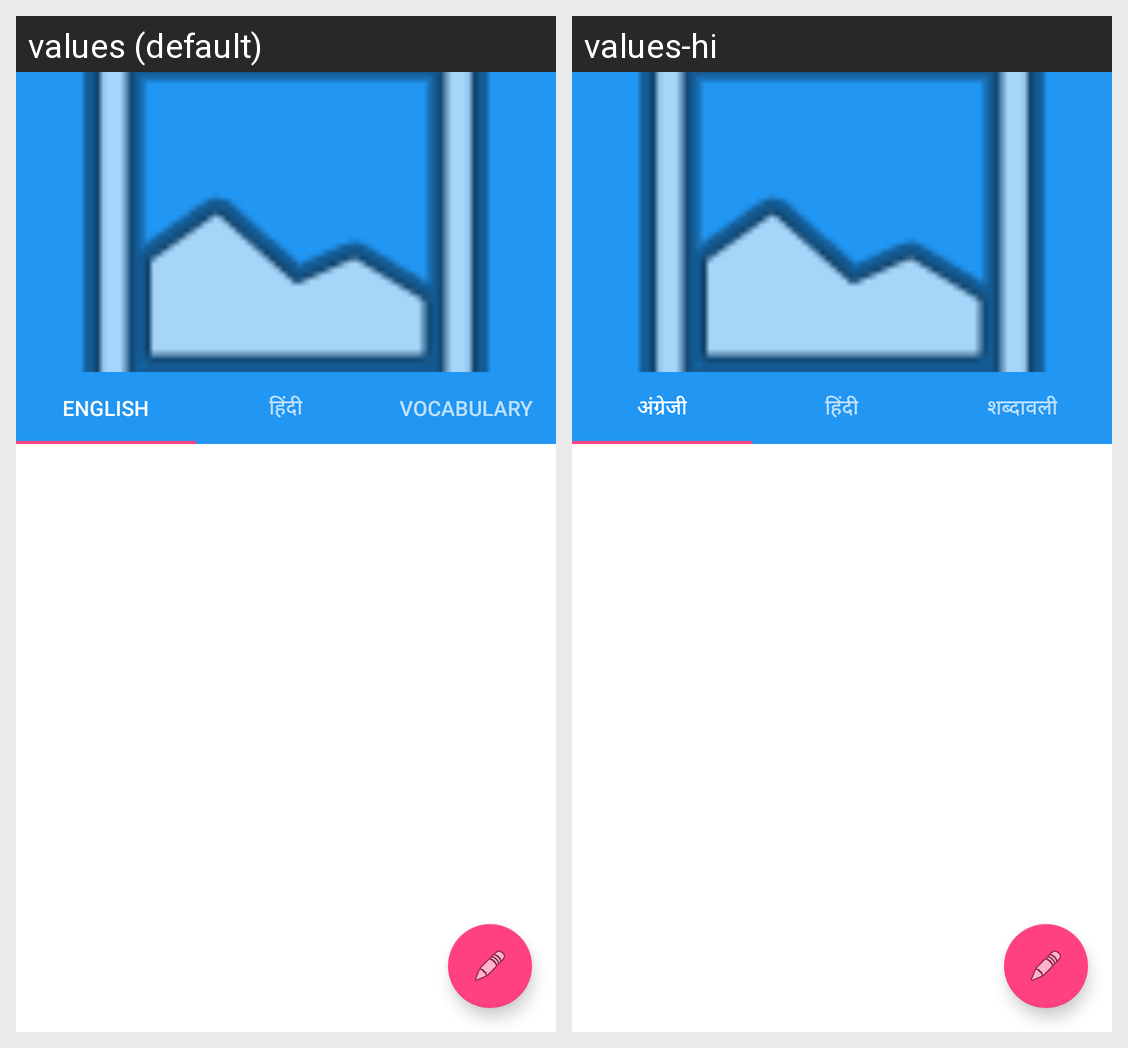

The Android screen above is rendered under two locales of the same app. Produce the string resources it draws, with the default and per-locale values.
Android screen res/layout/activity_lesson_detail.xml rendered under 2 locales, left to right: values (default), values-hi. Device: Nexus 5 (rendered at 1080×1920; each locale shown at half size, 540×960, under a caption strip naming it); theme Theme.BhashaSetu.
Strings drawn on this screen, with the default value and each locale's value (text and hints the layout hard-codes, and strings that could not be matched under every locale, appear in the picture but are not listed):

tab_english
  values: English
  values-hi: अंग्रेजी

tab_hindi
  values: हिंदी
  values-hi: हिंदी

tab_vocabulary
  values: Vocabulary
  values-hi: शब्दावली
